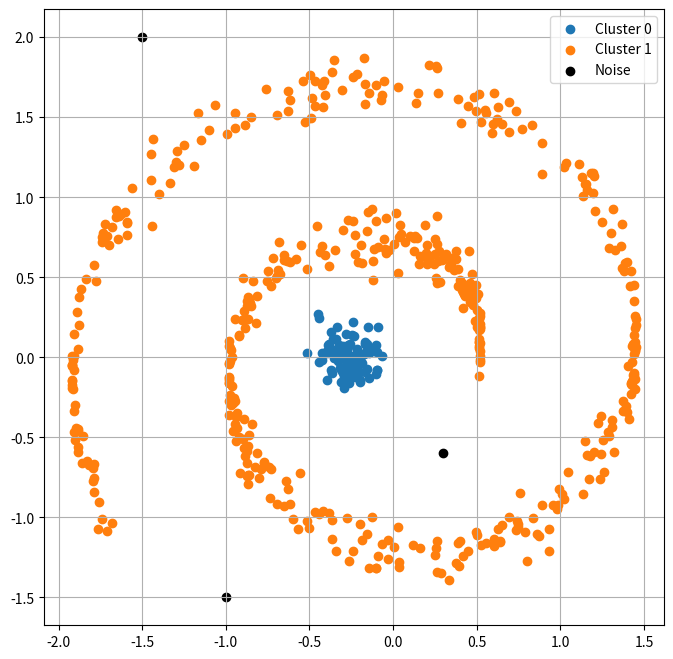

Generate this figure with matplotlib:
import numpy as np
import matplotlib.pyplot as plt

# داده‌های اولیه
np.random.seed(42)
n = 500
x_o = np.array([.3, -1, -1.5])
y_o = np.array([-.6, -1.5, 2])
x_b = np.random.normal(-.25, .1, n // 5)
y_b = np.random.normal(0, .1, n // 5)
theta = np.random.uniform(0, 10, n)
r = .5 + .15 * theta
x_s = r * np.cos(theta)
y_s = r * np.sin(theta) + np.random.normal(0, .1, n)
x_1 = np.hstack([x_o, x_b, x_s])
x_2 = np.hstack([y_o, y_b, y_s])

# Dataset X
X = np.vstack([x_1, x_2]).T


def find_neighbors(X, eps, point):
    distances = np.linalg.norm(X - X[point], axis=1)
    return np.where(distances <= eps)[0]

def expand_cluster(X, point, neighbors, eps, min_samples, visited, clusters, cluster_index):
    clusters[cluster_index].append(point)
    for neighbor in neighbors:
        if neighbor not in visited:
            visited.add(neighbor)
            new_neighbors = find_neighbors(X, eps, neighbor)
            if len(new_neighbors) >= min_samples:
                expand_cluster(X, neighbor, new_neighbors, eps, min_samples, visited, clusters, cluster_index)
        if neighbor not in clusters[cluster_index]:
            clusters[cluster_index].append(neighbor)

def DBSCAN(X, eps, min_samples):
    visited = set()
    clusters = []
    noise = []

    for point in range(len(X)):
        if point in visited:
            continue
        visited.add(point)
        neighbors = find_neighbors(X, eps, point)
        if len(neighbors) < min_samples:
            noise.append(point)
        else:
            clusters.append([])
            expand_cluster(X, point, neighbors, eps, min_samples, visited, clusters, len(clusters) - 1)
    
    return clusters, noise

eps = 0.2
min_samples = 5
clusters, noise = DBSCAN(X, eps, min_samples)

plt.figure(figsize=(8, 8))
colors = plt.cm.tab10(np.arange(len(clusters)))
for i, cluster in enumerate(clusters):
    cluster_points = X[np.array(cluster)]
    plt.scatter(cluster_points[:, 0], cluster_points[:, 1], label=f"Cluster {i}", color=colors[i % len(colors)])

noise_points = X[np.array(noise)]
plt.scatter(noise_points[:, 0], noise_points[:, 1], color='k', label='Noise')
plt.legend()
plt.grid(True)
plt.show()
